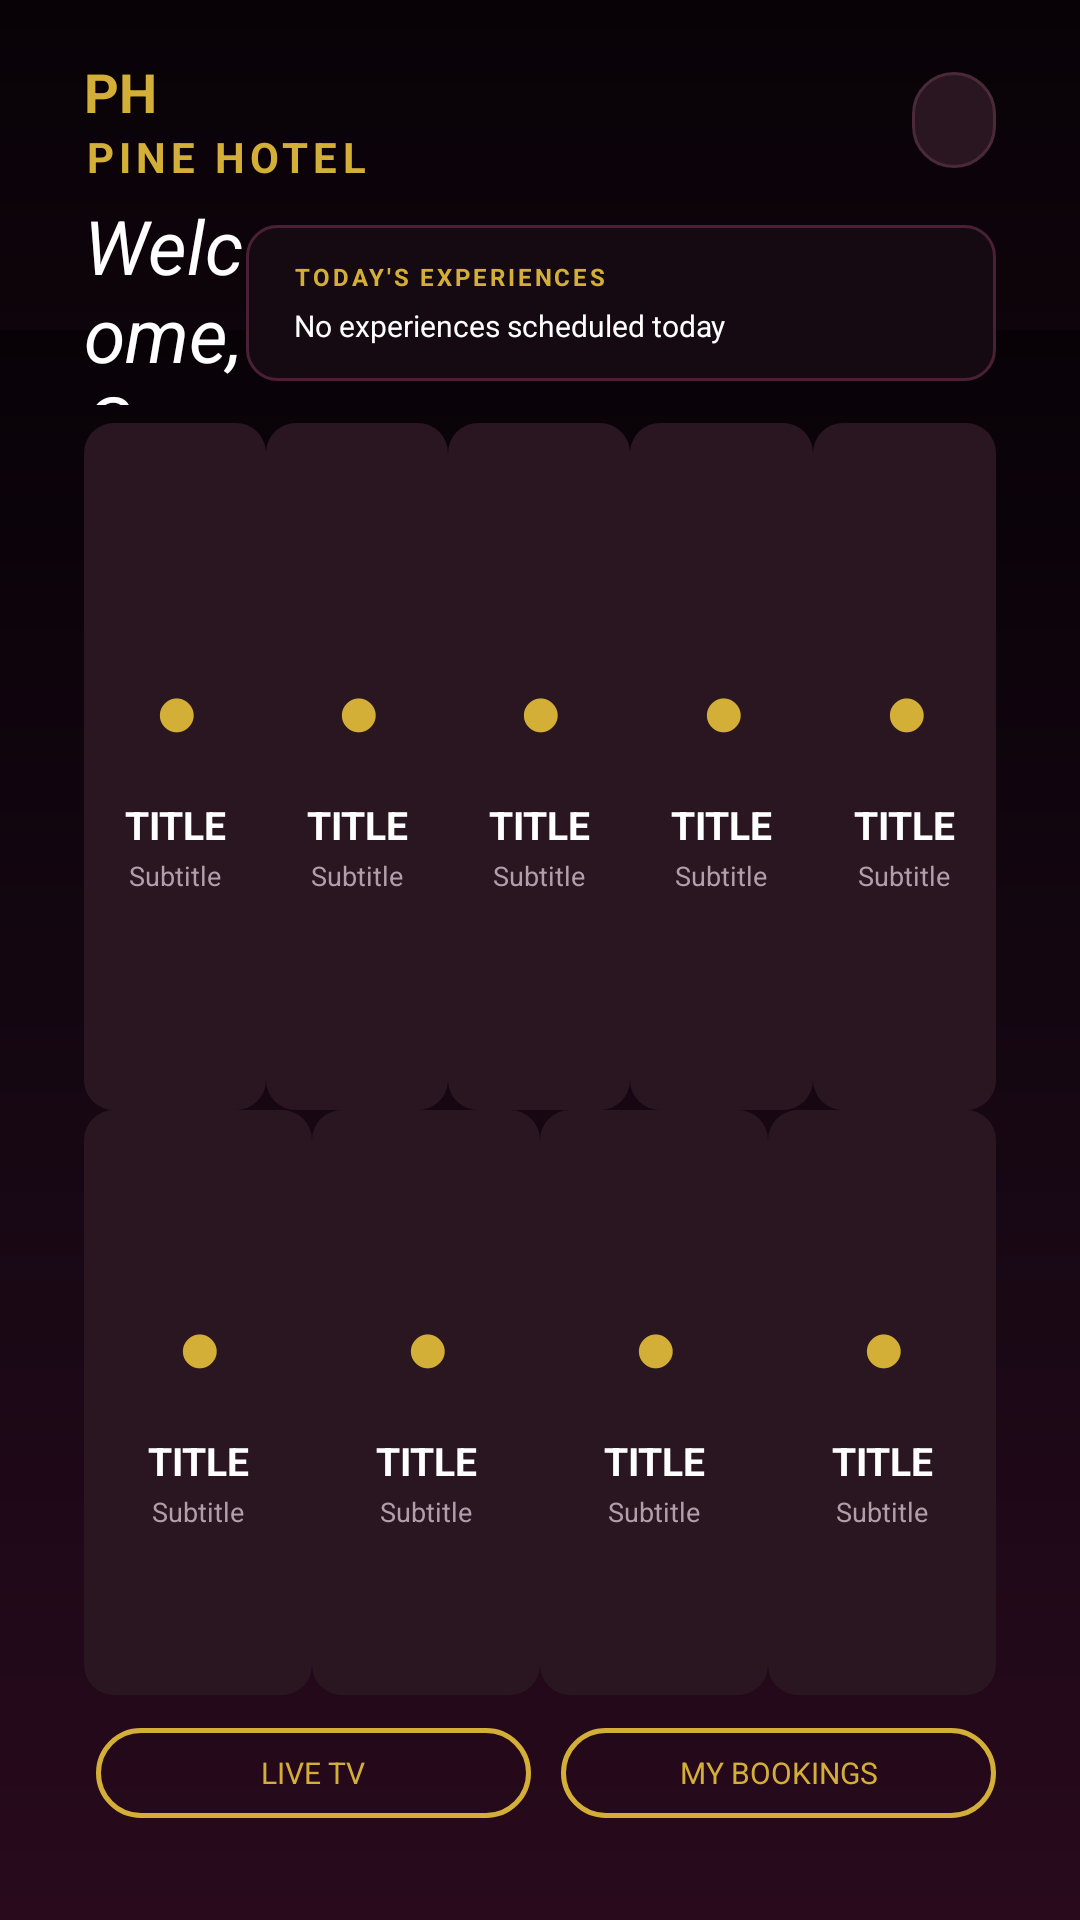

Write the Android layout XML for this screen, with the resource values it uses.
<!-- AndroidManifest.xml: application theme Theme.PineHotelTV -->
<!-- res/layout/activity_main.xml -->
<?xml version="1.0" encoding="utf-8"?>
<FrameLayout xmlns:android="http://schemas.android.com/apk/res/android"
    android:layout_width="match_parent"
    android:layout_height="match_parent"
    android:background="@drawable/home_background"
    android:paddingStart="28dp"
    android:paddingTop="14dp"
    android:paddingEnd="28dp"
    android:paddingBottom="10dp">

    <LinearLayout
        android:layout_width="match_parent"
        android:layout_height="match_parent"
        android:orientation="vertical">

        
        <LinearLayout
            android:layout_width="match_parent"
            android:layout_height="52dp"
            android:gravity="center_vertical"
            android:orientation="horizontal">

            <LinearLayout
                android:layout_width="0dp"
                android:layout_height="match_parent"
                android:layout_weight="1"
                android:gravity="center_vertical"
                android:orientation="vertical">

                <TextView
                    android:layout_width="wrap_content"
                    android:layout_height="wrap_content"
                    android:text="PH"
                    android:textColor="@color/gold_accent"
                    android:textSize="18sp"
                    android:textStyle="bold" />

                <TextView
                    android:layout_width="wrap_content"
                    android:layout_height="wrap_content"
                    android:letterSpacing="0.12"
                    android:text="@string/hotel_name"
                    android:textColor="@color/gold_accent"
                    android:textSize="14sp"
                    android:textStyle="bold" />

            </LinearLayout>

            <TextView
                android:id="@+id/header_datetime"
                android:layout_width="wrap_content"
                android:layout_height="wrap_content"
                android:layout_marginEnd="20dp"
                android:gravity="center"
                android:textColor="@color/header_text"
                android:textSize="12sp" />

            <TextView
                android:id="@+id/header_wifi_pill"
                android:layout_width="wrap_content"
                android:layout_height="32dp"
                android:background="@drawable/pill_background"
                android:gravity="center"
                android:paddingStart="14dp"
                android:paddingEnd="14dp"
                android:textColor="@color/header_text"
                android:textSize="10sp" />

        </LinearLayout>

        
        <LinearLayout
            android:layout_width="match_parent"
            android:layout_height="70dp"
            android:gravity="center_vertical"
            android:orientation="horizontal">

            <LinearLayout
                android:layout_width="0dp"
                android:layout_height="match_parent"
                android:layout_weight="1"
                android:gravity="center_vertical"
                android:orientation="vertical">

                <TextView
                    android:layout_width="wrap_content"
                    android:layout_height="wrap_content"
                    android:text="Welcome, Guest"
                    android:textColor="@color/header_text"
                    android:textSize="25sp"
                    android:textStyle="italic" />

                <TextView
                    android:id="@+id/room_subtitle"
                    android:layout_width="wrap_content"
                    android:layout_height="wrap_content"
                    android:layout_marginTop="2dp"
                    android:text="@string/room_placeholder"
                    android:textColor="@color/subtitle_text"
                    android:textSize="11sp" />

            </LinearLayout>

            <LinearLayout
                android:layout_width="250dp"
                android:layout_height="52dp"
                android:background="@drawable/experience_background"
                android:gravity="center_vertical"
                android:orientation="vertical"
                android:paddingStart="16dp">

                <TextView
                    android:layout_width="wrap_content"
                    android:layout_height="wrap_content"
                    android:letterSpacing="0.12"
                    android:text="TODAY'S EXPERIENCES"
                    android:textColor="@color/gold_accent"
                    android:textSize="8sp"
                    android:textStyle="bold" />

                <TextView
                    android:layout_width="wrap_content"
                    android:layout_height="wrap_content"
                    android:layout_marginTop="4dp"
                    android:text="No experiences scheduled today"
                    android:textColor="@color/header_text"
                    android:textSize="10sp" />

            </LinearLayout>

        </LinearLayout>

        
        <LinearLayout
            android:layout_width="match_parent"
            android:layout_height="0dp"
            android:layout_weight="1"
            android:orientation="vertical"
            android:paddingTop="5dp"
            android:paddingBottom="5dp">

            
            <LinearLayout
                android:layout_width="match_parent"
                android:layout_height="0dp"
                android:layout_weight="1"
                android:orientation="horizontal">

                <include
                    android:id="@+id/tile_live_tv"
                    layout="@layout/view_home_tile"
                    android:layout_width="0dp"
                    android:layout_height="match_parent"
                    android:layout_weight="1" />

                <include
                    android:id="@+id/tile_movies"
                    layout="@layout/view_home_tile"
                    android:layout_width="0dp"
                    android:layout_height="match_parent"
                    android:layout_weight="1" />

                <include
                    android:id="@+id/tile_room_service"
                    layout="@layout/view_home_tile"
                    android:layout_width="0dp"
                    android:layout_height="match_parent"
                    android:layout_weight="1" />

                <include
                    android:id="@+id/tile_housekeeping"
                    layout="@layout/view_home_tile"
                    android:layout_width="0dp"
                    android:layout_height="match_parent"
                    android:layout_weight="1" />

                <include
                    android:id="@+id/tile_hotel_info"
                    layout="@layout/view_home_tile"
                    android:layout_width="0dp"
                    android:layout_height="match_parent"
                    android:layout_weight="1" />

            </LinearLayout>

            
            <LinearLayout
                android:layout_width="match_parent"
                android:layout_height="0dp"
                android:layout_weight="0.85"
                android:gravity="center"
                android:orientation="horizontal">

                <include
                    android:id="@+id/tile_wifi"
                    layout="@layout/view_home_tile"
                    android:layout_width="0dp"
                    android:layout_height="match_parent"
                    android:layout_weight="1" />

                <include
                    android:id="@+id/tile_gallery"
                    layout="@layout/view_home_tile"
                    android:layout_width="0dp"
                    android:layout_height="match_parent"
                    android:layout_weight="1" />

                <include
                    android:id="@+id/tile_messages"
                    layout="@layout/view_home_tile"
                    android:layout_width="0dp"
                    android:layout_height="match_parent"
                    android:layout_weight="1" />

                <include
                    android:id="@+id/tile_settings"
                    layout="@layout/view_home_tile"
                    android:layout_width="0dp"
                    android:layout_height="match_parent"
                    android:layout_weight="1" />

            </LinearLayout>

        </LinearLayout>

        
        <LinearLayout
            android:layout_width="match_parent"
            android:layout_height="42dp"
            android:gravity="center_vertical"
            android:orientation="horizontal">

            <TextView
                android:id="@+id/footer_guest_label"
                android:layout_width="0dp"
                android:layout_height="wrap_content"
                android:layout_weight="1"
                android:textColor="@color/subtitle_text"
                android:textSize="10sp" />

            <TextView
                android:id="@+id/btn_live_tv"
                android:layout_width="145dp"
                android:layout_height="30dp"
                android:layout_marginEnd="10dp"
                android:background="@drawable/button_pill_background"
                android:focusable="true"
                android:gravity="center"
                android:text="@string/live_tv_button"
                android:textColor="@color/gold_accent"
                android:textSize="10sp" />

            <TextView
                android:id="@+id/btn_my_bookings"
                android:layout_width="145dp"
                android:layout_height="30dp"
                android:background="@drawable/button_pill_background"
                android:focusable="true"
                android:gravity="center"
                android:text="@string/my_bookings_button"
                android:textColor="@color/gold_accent"
                android:textSize="10sp" />

        </LinearLayout>

        <TextView
            android:id="@+id/footer_hint_text"
            android:layout_width="match_parent"
            android:layout_height="18dp"
            android:gravity="center"
            android:textColor="@color/subtitle_text"
            android:textSize="8sp" />

    </LinearLayout>

</FrameLayout>
<!-- res/layout/view_home_tile.xml (included above) -->
<?xml version="1.0" encoding="utf-8"?>
<LinearLayout xmlns:android="http://schemas.android.com/apk/res/android"
    android:id="@+id/home_tile"
    android:layout_width="match_parent"
    android:layout_height="match_parent"
    android:orientation="vertical"
    android:gravity="center"
    android:padding="10dp"
    android:layout_margin="4dp"

    android:background="@drawable/tile_focus_overlay"

    android:focusable="true"
    android:focusableInTouchMode="true"
    android:clickable="true"
    android:descendantFocusability="blocksDescendants">

    <TextView
        android:id="@+id/tile_icon"
        android:layout_width="48dp"
        android:layout_height="48dp"
        android:gravity="center"
        android:text="●"
        android:textColor="@color/gold_accent"
        android:textSize="24sp"
        android:textStyle="bold" />

    <TextView
        android:id="@+id/tile_title"
        android:layout_width="match_parent"
        android:layout_height="wrap_content"
        android:gravity="center"
        android:text="TITLE"
        android:textColor="@color/header_text"
        android:textSize="13sp"
        android:textStyle="bold"
        android:layout_marginTop="5dp"
        android:maxLines="1" />

    <TextView
        android:id="@+id/tile_subtitle"
        android:layout_width="match_parent"
        android:layout_height="wrap_content"
        android:gravity="center"
        android:text="Subtitle"
        android:textColor="@color/subtitle_text"
        android:textSize="9sp"
        android:layout_marginTop="2dp"
        android:maxLines="1" />

</LinearLayout>
<!-- resources referenced by this layout -->
<resources>
  <color name="gold_accent">#D4AF37</color>
  <color name="header_text">#FFFFFF</color>
  <color name="subtitle_text">#B39DAA</color>
  <!-- drawable button_pill_background (drawable) -->
  <?xml version="1.0" encoding="utf-8"?>
  <shape xmlns:android="http://schemas.android.com/apk/res/android" android:shape="rectangle">
      <solid android:color="@android:color/transparent" />
      <corners android:radius="24dp" />
      <stroke android:width="1.5dp" android:color="@color/gold_accent" />
  </shape>
  <!-- drawable experience_background (drawable) -->
  <?xml version="1.0" encoding="utf-8"?>
  <shape xmlns:android="http://schemas.android.com/apk/res/android"
      android:shape="rectangle">
  
      <solid android:color="#160A12" />
  
      <stroke
          android:width="1dp"
          android:color="#4A2035" />
  
      <corners android:radius="10dp" />
  
  </shape>
  <!-- drawable home_background (drawable) -->
  <?xml version="1.0" encoding="utf-8"?>
  <layer-list xmlns:android="http://schemas.android.com/apk/res/android">
  
      <item>
          <shape android:shape="rectangle">
              <gradient
                  android:angle="270"
                  android:startColor="#080207"
                  android:centerColor="#190912"
                  android:endColor="#0B0408" />
          </shape>
      </item>
  
      <item
          android:left="0dp"
          android:top="110dp"
          android:right="0dp"
          android:bottom="0dp">
  
          <shape android:shape="rectangle">
              <gradient
                  android:angle="90"
                  android:startColor="#280A1C"
                  android:centerColor="#160713"
                  android:endColor="#080207" />
          </shape>
  
      </item>
  
  </layer-list>
  <!-- drawable pill_background (drawable) -->
  <?xml version="1.0" encoding="utf-8"?>
  <shape xmlns:android="http://schemas.android.com/apk/res/android" android:shape="rectangle">
      <solid android:color="@color/tile_bg" />
      <corners android:radius="20dp" />
      <stroke android:width="1dp" android:color="@color/card_border" />
  </shape>
  <!-- drawable tile_focus_overlay (drawable) -->
  <?xml version="1.0" encoding="utf-8"?>
  <selector xmlns:android="http://schemas.android.com/apk/res/android">
  
      <item android:state_focused="true">
  
          <shape android:shape="rectangle">
  
              <solid android:color="@color/tile_bg_focused" />
  
              <stroke
                  android:width="2dp"
                  android:color="@color/gold_accent" />
  
              <corners android:radius="10dp" />
  
          </shape>
  
      </item>
  
      <item>
  
          <shape android:shape="rectangle">
  
              <solid android:color="@color/tile_bg" />
  
              <corners android:radius="10dp" />
  
          </shape>
  
      </item>
  
  </selector>
  <string name="hotel_name">PINE HOTEL</string>
  <string name="live_tv_button">LIVE TV</string>
  <string name="my_bookings_button">MY BOOKINGS</string>
  <string name="room_placeholder">Room 205</string>
  <style name="Theme.PineHotelTV" parent="@style/Theme.Leanback" />
  <color name="tile_bg">#2A1620</color>
  <color name="card_border">#4A2A38</color>
  <color name="tile_bg_focused">#3D2233</color>
</resources>
